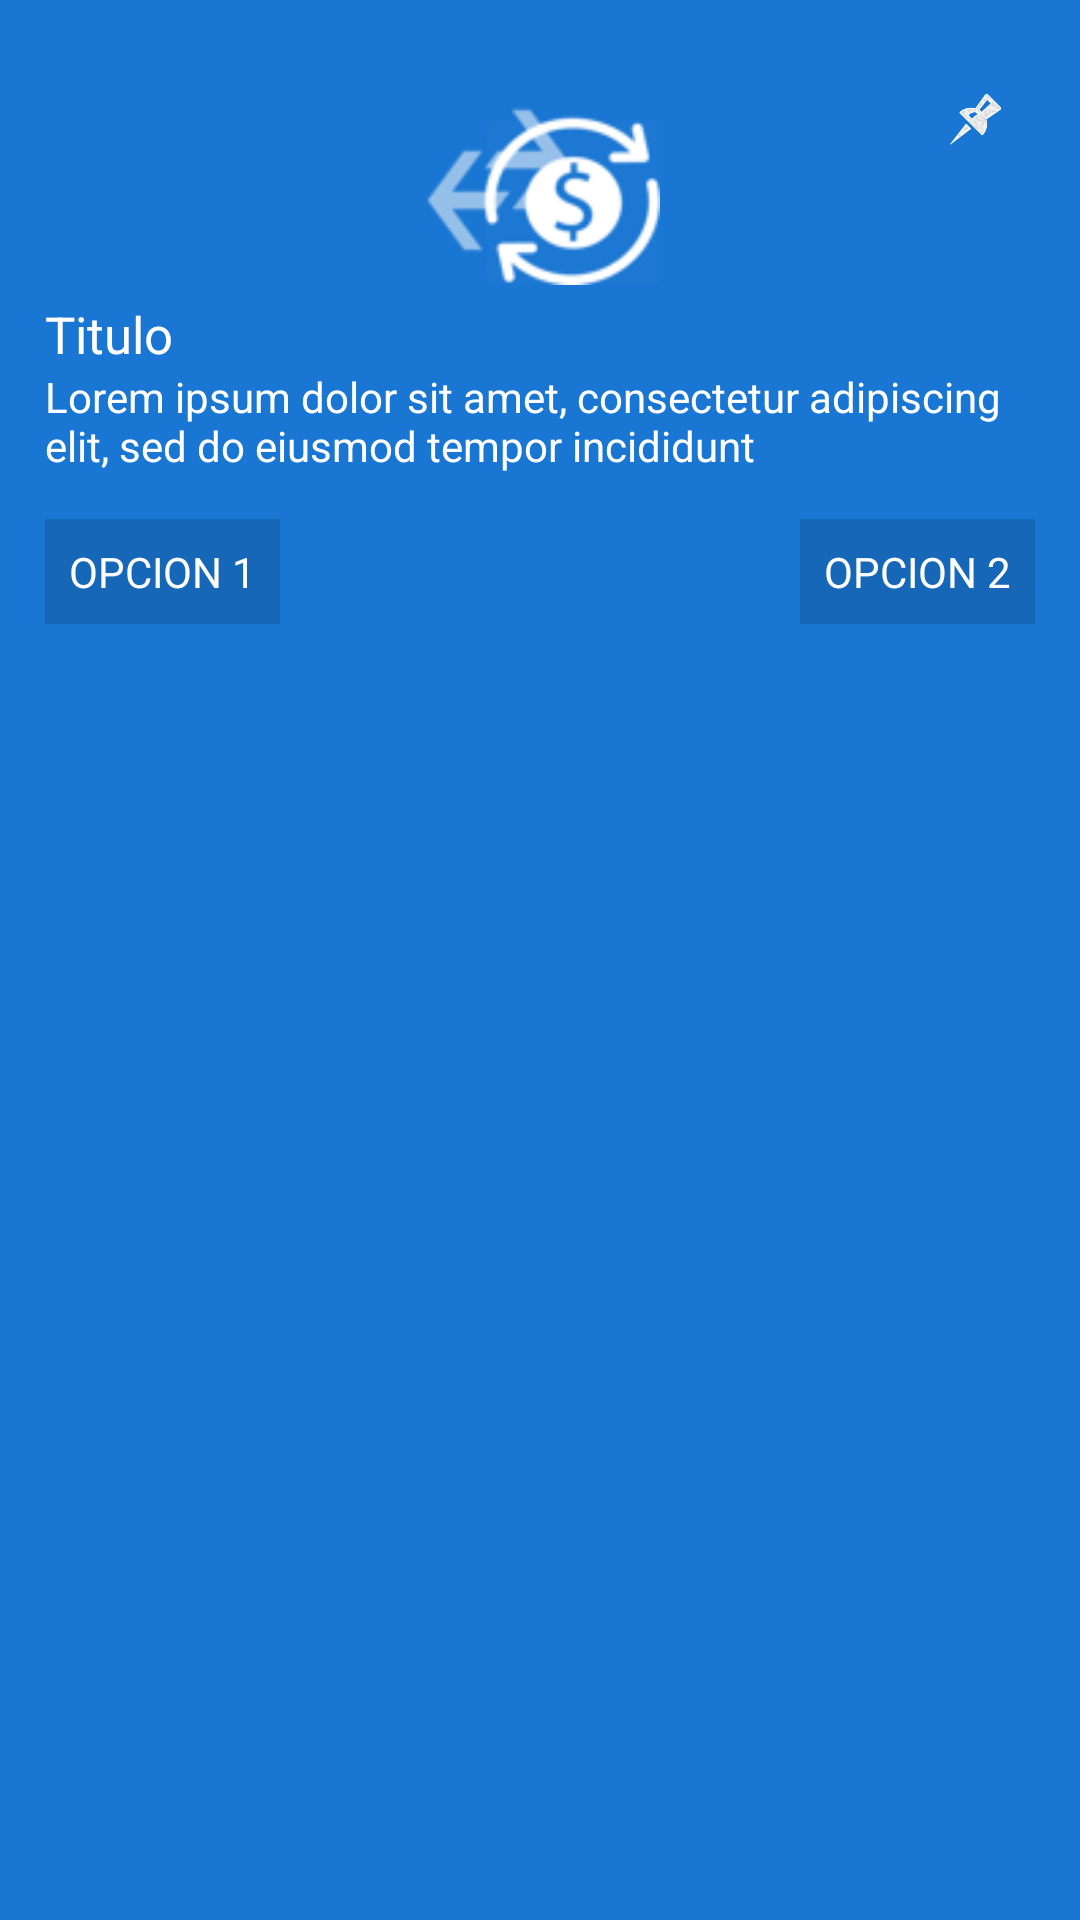

Here is an Android app screen rendered from its layout file. Give the layout XML and the strings, colors and styles it references.
<!-- AndroidManifest.xml: application theme BanorteTheme -->
<!-- res/layout/activity_main_card_design_1.xml -->
<?xml version="1.0" encoding="utf-8"?>
<FrameLayout
    xmlns:android="http://schemas.android.com/apk/res/android"
    android:layout_width="match_parent"
    android:layout_height="wrap_content"
    android:layout_marginBottom="5dp"
    android:layout_marginTop="5dp"
    android:background="#1976D2">

    <include layout="@layout/activity_main_card_design_1a"/>


</FrameLayout>
<!-- res/layout/activity_main_card_design_1a.xml (included above) -->
<?xml version="1.0" encoding="utf-8"?>
<RelativeLayout
    xmlns:android="http://schemas.android.com/apk/res/android"
    android:layout_width="match_parent"
    android:layout_height="wrap_content"
    android:layout_marginBottom="5dp"
    android:layout_marginTop="5dp"
    android:padding="15dp">
    
    <ImageView
        android:id="@+id/activity_main_card_image"
        android:layout_width="80dp"
        android:layout_height="80dp"
        android:src="@mipmap/img_card_transfer"
        android:layout_centerHorizontal="true"/>

    <ImageView
        android:id="@+id/activity_main_card_pin"
        android:layout_width="40dp"
        android:layout_height="40dp"
        android:padding="10dp"
        android:src="@mipmap/ic_pin_white"
        android:layout_alignParentRight="true"/>

    <TextView
        android:id="@+id/activity_main_card_title"
        android:layout_below="@id/activity_main_card_image"
        android:layout_width="wrap_content"
        android:layout_height="wrap_content"
        android:textColor="#fff"
        android:textSize="17sp"
        android:text="Titulo"/>

    <TextView
        android:id="@+id/activity_main_card_subtitle"
        android:layout_below="@id/activity_main_card_title"
        android:layout_width="wrap_content"
        android:layout_height="wrap_content"
        android:textColor="#fff"
        android:textSize="14sp"
        android:layout_marginBottom="15dp"
        android:text="Lorem ipsum dolor sit amet, consectetur adipiscing elit, sed do eiusmod tempor incididunt"/>

    <TextView
        android:id="@+id/activity_main_card_button_1"
        android:layout_below="@id/activity_main_card_subtitle"
        android:layout_width="wrap_content"
        android:layout_height="wrap_content"
        android:background="#20000000"
        android:textSize="14sp"
        android:textColor="#fff"
        android:text="OPCION 1"
        android:padding="8dp"/>

    <TextView
        android:id="@+id/activity_main_card_button_2"
        android:layout_below="@id/activity_main_card_subtitle"
        android:layout_width="wrap_content"
        android:layout_height="wrap_content"
        android:background="#20000000"
        android:textSize="14sp"
        android:textColor="#fff"
        android:text="OPCION 2"
        android:layout_alignParentRight="true"
        android:padding="8dp"/>


</RelativeLayout>
<!-- resources referenced by this layout -->
<resources>
  <!-- mipmap ic_pin_white: png bitmap (mipmap-hdpi, 2907 bytes) -->
  <!-- mipmap img_card_transfer: png bitmap (mipmap-hdpi, 6105 bytes) -->
  <style name="BanorteTheme" parent="Theme.AppCompat.Light.NoActionBar">
          <item name="colorPrimary">@color/primary</item>
          <item name="colorPrimaryDark">@color/primary_dark</item>
          <item name="colorAccent">@color/accent</item>
          <item name="android:textColorPrimary">@color/primary_text</item>
          <item name="android:textColorSecondary">@color/secondary_text</item>
          <item name="android:textColor">@color/primary_text</item>
          <item name="android:textColorHint">@color/secondary_text</item>
          <item name="android:navigationBarColor" tools:targetApi="lollipop">@android:color/black</item>
          <item name="android:windowTranslucentStatus" tools:targetApi="kitkat">false</item>
      </style>
  <color name="primary">#F44336</color>
  <color name="primary_dark">#D32F2F</color>
  <color name="accent">#03A9F4</color>
  <color name="primary_text">#212121</color>
  <color name="secondary_text">#727272</color>
</resources>
